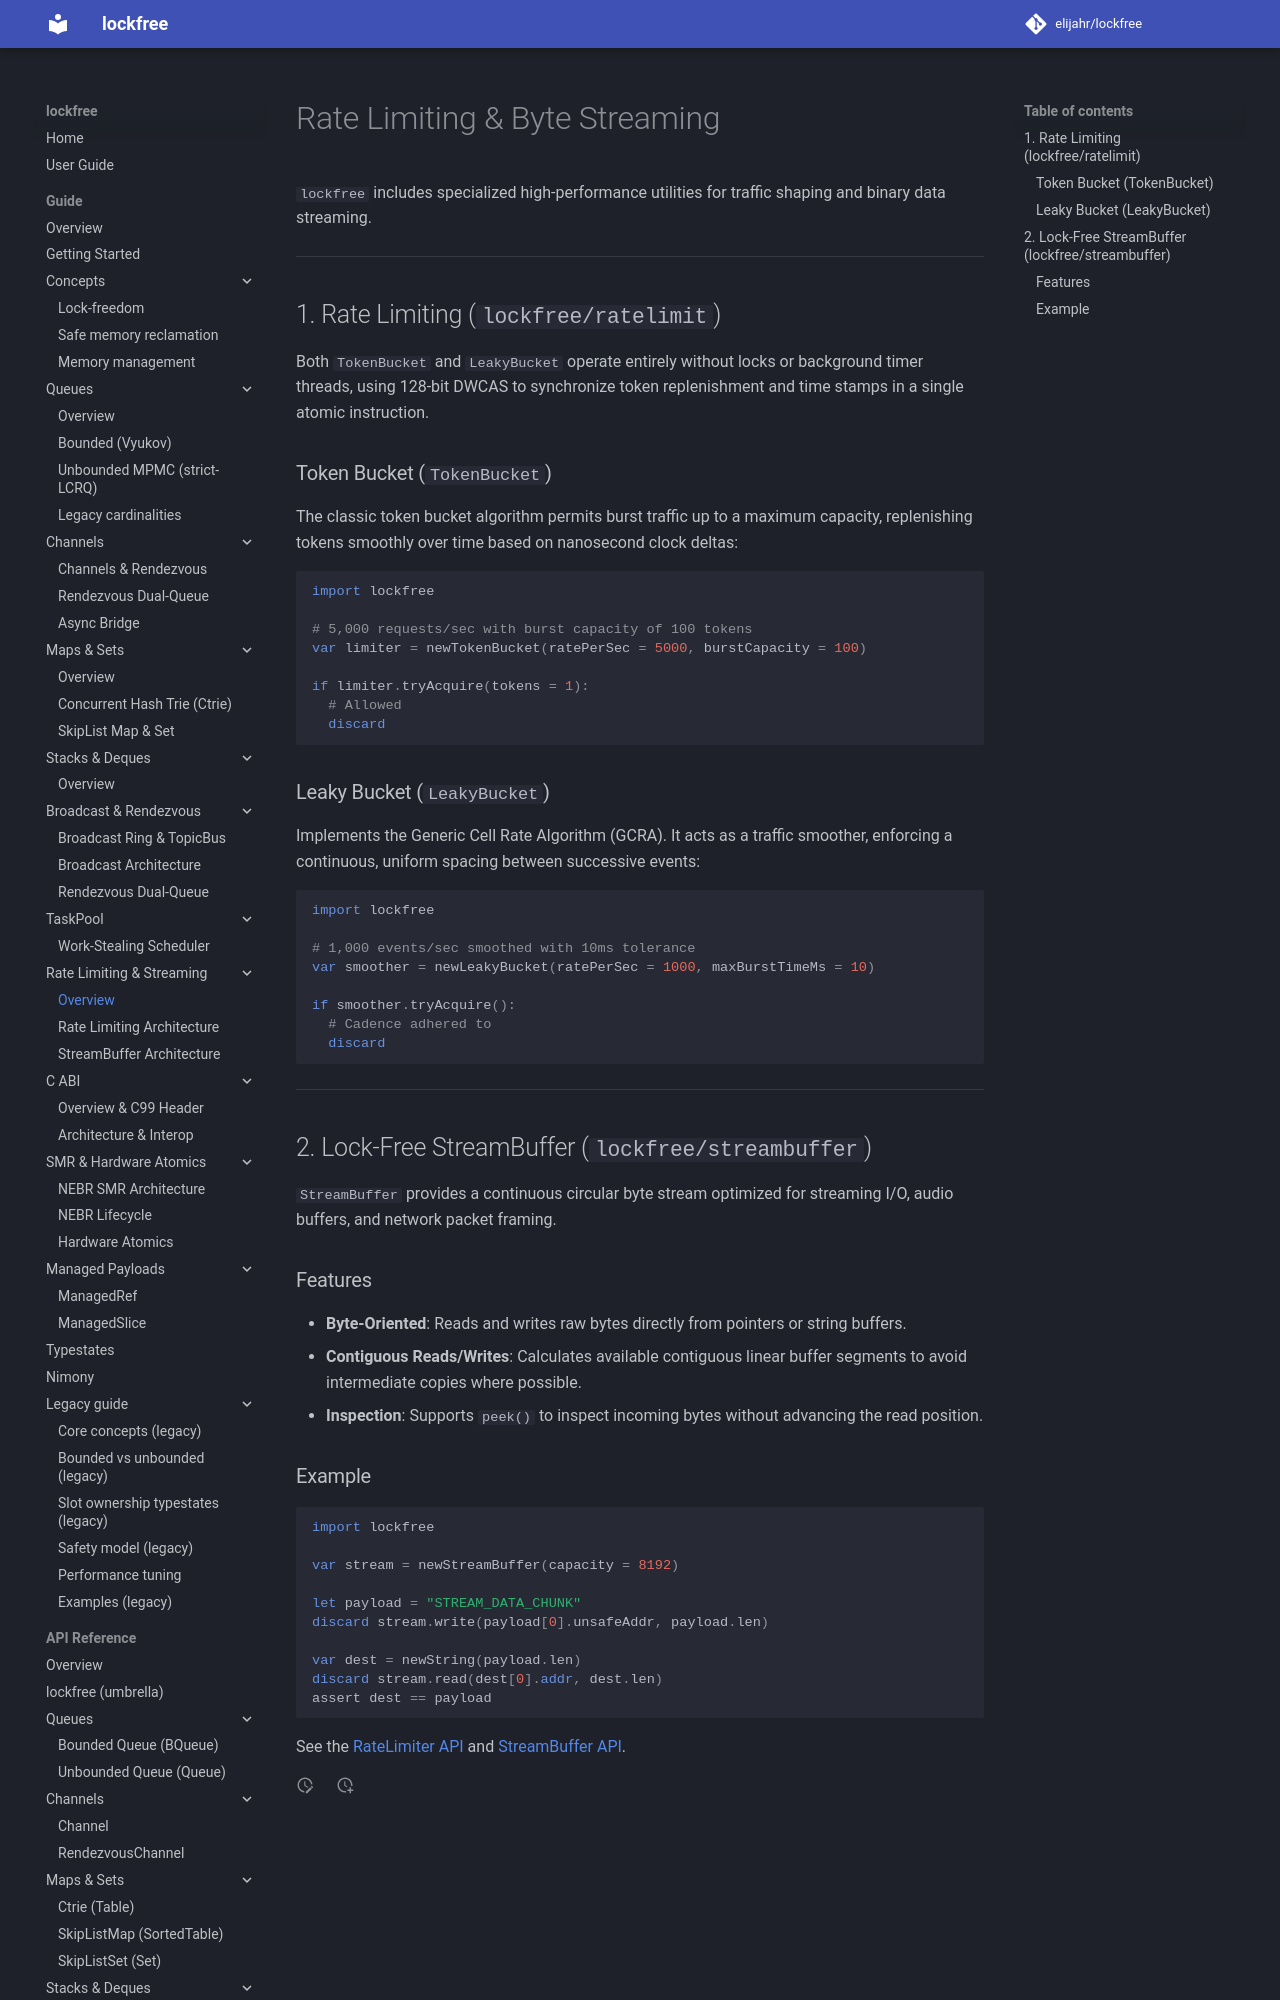

repository: elijahr/lockfree · page: 0.2.0/guide/ratelimit-streambuffer/index.html · generator: mkdocs

# Rate Limiting & Byte Streaming

`lockfree` includes specialized high-performance utilities for traffic shaping
and binary data streaming.

---

## 1. Rate Limiting (`lockfree/ratelimit`)

Both `TokenBucket` and `LeakyBucket` operate entirely without locks or background
timer threads, using 128-bit DWCAS to synchronize token replenishment and time
stamps in a single atomic instruction.

### Token Bucket (`TokenBucket`)

The classic token bucket algorithm permits burst traffic up to a maximum
capacity, replenishing tokens smoothly over time based on nanosecond clock
deltas:

```nim
import lockfree

# 5,000 requests/sec with burst capacity of 100 tokens
var limiter = newTokenBucket(ratePerSec = 5000, burstCapacity = 100)

if limiter.tryAcquire(tokens = 1):
  # Allowed
  discard
```
